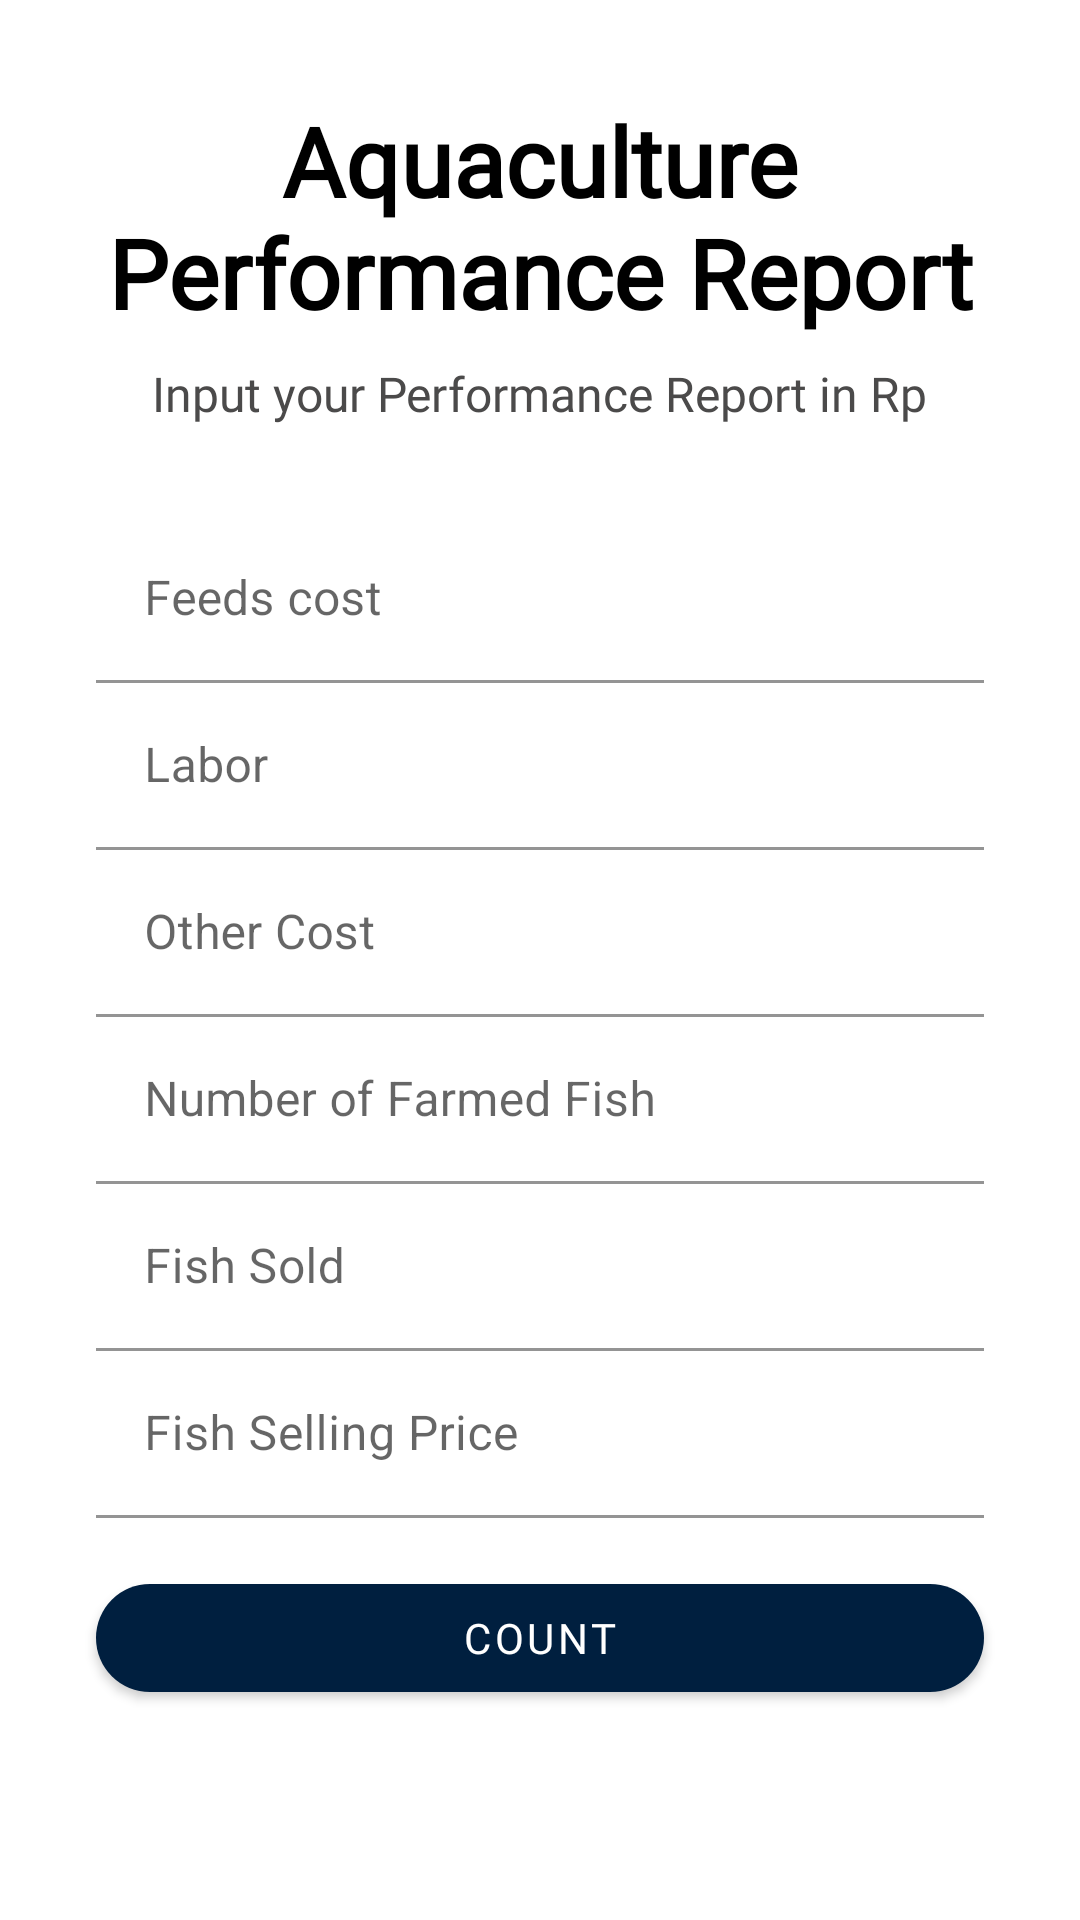

Produce the Android XML layout that renders to this screen, including the resource entries it uses.
<!-- AndroidManifest.xml: application theme Theme.AquaSmart -->
<!-- res/layout/fragment_report.xml -->
<?xml version="1.0" encoding="utf-8"?>
<androidx.constraintlayout.widget.ConstraintLayout xmlns:android="http://schemas.android.com/apk/res/android"
    xmlns:app="http://schemas.android.com/apk/res-auto"
    xmlns:tools="http://schemas.android.com/tools"
    android:layout_width="match_parent"
    android:layout_height="match_parent"
    tools:context=".ui.report.ReportFragment">

    <LinearLayout
        android:id="@+id/header_container"
        android:layout_width="0dp"
        android:layout_height="wrap_content"
        android:layout_marginTop="24dp"
        android:gravity="center_horizontal"
        android:orientation="vertical"
        android:padding="8dp"
        app:layout_constraintEnd_toEndOf="parent"
        app:layout_constraintHorizontal_bias="0.0"
        app:layout_constraintStart_toStartOf="parent"
        app:layout_constraintTop_toTopOf="parent">

        <TextView
            android:id="@+id/tvtitle"
            android:layout_width="wrap_content"
            android:layout_height="wrap_content"
            android:gravity="center"
            android:text="@string/AquaculturePerformanceReport"
            android:textColor="@color/black"
            android:fontFamily="@font/poppins_medium"
            android:textSize="32sp"
            android:textStyle="bold" />

        <TextView
            android:id="@+id/tvsubtitle"
            android:layout_width="wrap_content"
            android:layout_height="wrap_content"
            android:fontFamily="@font/poppins_reguler"
            android:layout_marginTop="8dp"
            android:gravity="center"
            android:text="@string/please_input_your_performance"
            android:textColor="@color/gray"
            android:textSize="16sp" />
    </LinearLayout>

    <LinearLayout
        android:id="@+id/linearLayout"
        android:layout_width="0dp"
        android:layout_height="wrap_content"
        android:layout_marginHorizontal="32dp"
        android:orientation="vertical"
        app:layout_constraintBottom_toBottomOf="parent"
        app:layout_constraintEnd_toEndOf="parent"
        app:layout_constraintStart_toStartOf="parent"
        app:layout_constraintTop_toBottomOf="@id/header_container"
        app:layout_constraintVertical_bias="0.142">

        <com.google.android.material.textfield.TextInputLayout
            android:id="@+id/til_feeds"
            android:layout_width="match_parent"
            android:layout_height="wrap_content"
            android:hint="@string/biayaPakan"
            app:startIconDrawable="@drawable/baseline_thermostat_24">

            <com.google.android.material.textfield.TextInputEditText
                android:id="@+id/et_feeds"
                android:layout_width="match_parent"
                android:layout_height="wrap_content"
                android:backgroundTint="@color/white"
                android:inputType="numberDecimal" />
        </com.google.android.material.textfield.TextInputLayout>

        <com.google.android.material.textfield.TextInputLayout
            android:id="@+id/til_tenagaKerja"
            android:layout_width="match_parent"
            android:layout_height="wrap_content"
            android:hint="@string/labor"
            app:startIconDrawable="@drawable/baseline_water_drop_24">

            <com.google.android.material.textfield.TextInputEditText
                android:id="@+id/et_tenagaKerja"
                android:layout_width="match_parent"
                android:layout_height="wrap_content"
                android:backgroundTint="@color/white"
                android:inputType="numberDecimal" />
        </com.google.android.material.textfield.TextInputLayout>

        <com.google.android.material.textfield.TextInputLayout
            android:id="@+id/til_biayaLain"
            android:layout_width="match_parent"
            android:layout_height="wrap_content"
            android:hint="@string/other_cost"
            app:startIconDrawable="@drawable/baseline_water_24">

            <com.google.android.material.textfield.TextInputEditText
                android:id="@+id/et_biayalain"
                android:layout_width="match_parent"
                android:layout_height="wrap_content"
                android:backgroundTint="@color/white"
                android:inputType="numberDecimal" />
        </com.google.android.material.textfield.TextInputLayout>

        <com.google.android.material.textfield.TextInputLayout
            android:id="@+id/til_jmlIkanbudidaya"
            android:layout_width="match_parent"
            android:layout_height="wrap_content"
            android:hint="@string/number_of_farmed_fish"
            app:startIconDrawable="@drawable/baseline_water_24">

            <com.google.android.material.textfield.TextInputEditText
                android:id="@+id/et_jmlIkanbudidaya"
                android:layout_width="match_parent"
                android:layout_height="wrap_content"
                android:backgroundTint="@color/white"
                android:inputType="numberDecimal" />
        </com.google.android.material.textfield.TextInputLayout>

        <com.google.android.material.textfield.TextInputLayout
            android:id="@+id/til_jmlIkanTerjual"
            android:layout_width="match_parent"
            android:layout_height="wrap_content"
            android:hint="@string/fish_sold"
            app:startIconDrawable="@drawable/baseline_water_24">

            <com.google.android.material.textfield.TextInputEditText
                android:id="@+id/et_jmlIkanTerjual"
                android:layout_width="match_parent"
                android:layout_height="wrap_content"
                android:backgroundTint="@color/white"
                android:inputType="numberDecimal" />
        </com.google.android.material.textfield.TextInputLayout>

        <com.google.android.material.textfield.TextInputLayout
            android:id="@+id/til_hargaJualPerIkan"
            android:layout_width="match_parent"
            android:layout_height="wrap_content"
            android:hint="@string/fish_selling"
            app:startIconDrawable="@drawable/baseline_water_24">

            <com.google.android.material.textfield.TextInputEditText
                android:id="@+id/et_hargaJualPerIkan"
                android:layout_width="match_parent"
                android:layout_height="wrap_content"
                android:backgroundTint="@color/white"
                android:inputType="numberDecimal" />
        </com.google.android.material.textfield.TextInputLayout>
    </LinearLayout>


    <com.google.android.material.button.MaterialButton
        android:id="@+id/btn_input"
        android:layout_width="0dp"
        android:layout_height="wrap_content"
        android:layout_marginHorizontal="32dp"
        android:layout_marginTop="16dp"
        android:elevation="4dp"
        android:fontFamily="@font/poppins_bold"
        android:text="@string/count"
        android:textColor="@color/white"
        app:backgroundTint="@color/dongker"
        app:cornerRadius="20dp"
        app:layout_constraintBottom_toBottomOf="parent"
        app:layout_constraintEnd_toEndOf="parent"
        app:layout_constraintStart_toStartOf="parent"
        app:layout_constraintTop_toBottomOf="@+id/linearLayout"
        app:layout_constraintVertical_bias="0.0"
        app:rippleColor="@color/purple_200" />

    <ProgressBar
        android:id="@+id/progressBar"
        android:layout_width="wrap_content"
        android:layout_height="wrap_content"
        android:layout_centerInParent="true"
        android:layout_centerHorizontal="true"
        android:indeterminate="true"
        android:visibility="gone"
        app:layout_constraintBottom_toTopOf="parent"
        app:layout_constraintEnd_toEndOf="parent"
        app:layout_constraintStart_toStartOf="parent" />

</androidx.constraintlayout.widget.ConstraintLayout>
<!-- resources referenced by this layout -->
<resources>
  <color name="black">#FF000000</color>
  <color name="dongker">#001F3F</color>
  <color name="gray">#4B4A4A</color>
  <color name="purple_200">#3A6D8C</color>
  <color name="white">#FFFFFFFF</color>
  <string name="AquaculturePerformanceReport">Aquaculture Performance Report</string>
  <string name="biayaPakan">Feeds cost</string>
  <string name="count">Count</string>
  <string name="fish_selling">Fish Selling Price</string>
  <string name="fish_sold">Fish Sold</string>
  <string name="labor">Labor</string>
  <string name="number_of_farmed_fish">Number of Farmed Fish</string>
  <string name="other_cost">Other Cost</string>
  <string name="please_input_your_performance">Input your Performance Report in Rp</string>
  <style name="Theme.AquaSmart" parent="Theme.MaterialComponents.DayNight.DarkActionBar">
          
          <item name="colorPrimary">@color/dongker</item>
          <item name="colorPrimaryVariant">@color/purple_700</item>
          <item name="colorOnPrimary">@color/white</item>
          
          <item name="colorSecondary">@color/teal_200</item>
          <item name="colorSecondaryVariant">@color/teal_700</item>
          <item name="colorOnSecondary">@color/black</item>
          
          <item name="android:statusBarColor">?attr/colorPrimaryVariant</item>
          
      </style>
  <color name="purple_700">#0C0C35</color>
  <color name="teal_200">#0D46EF</color>
  <color name="teal_700">#FF018786</color>
</resources>
